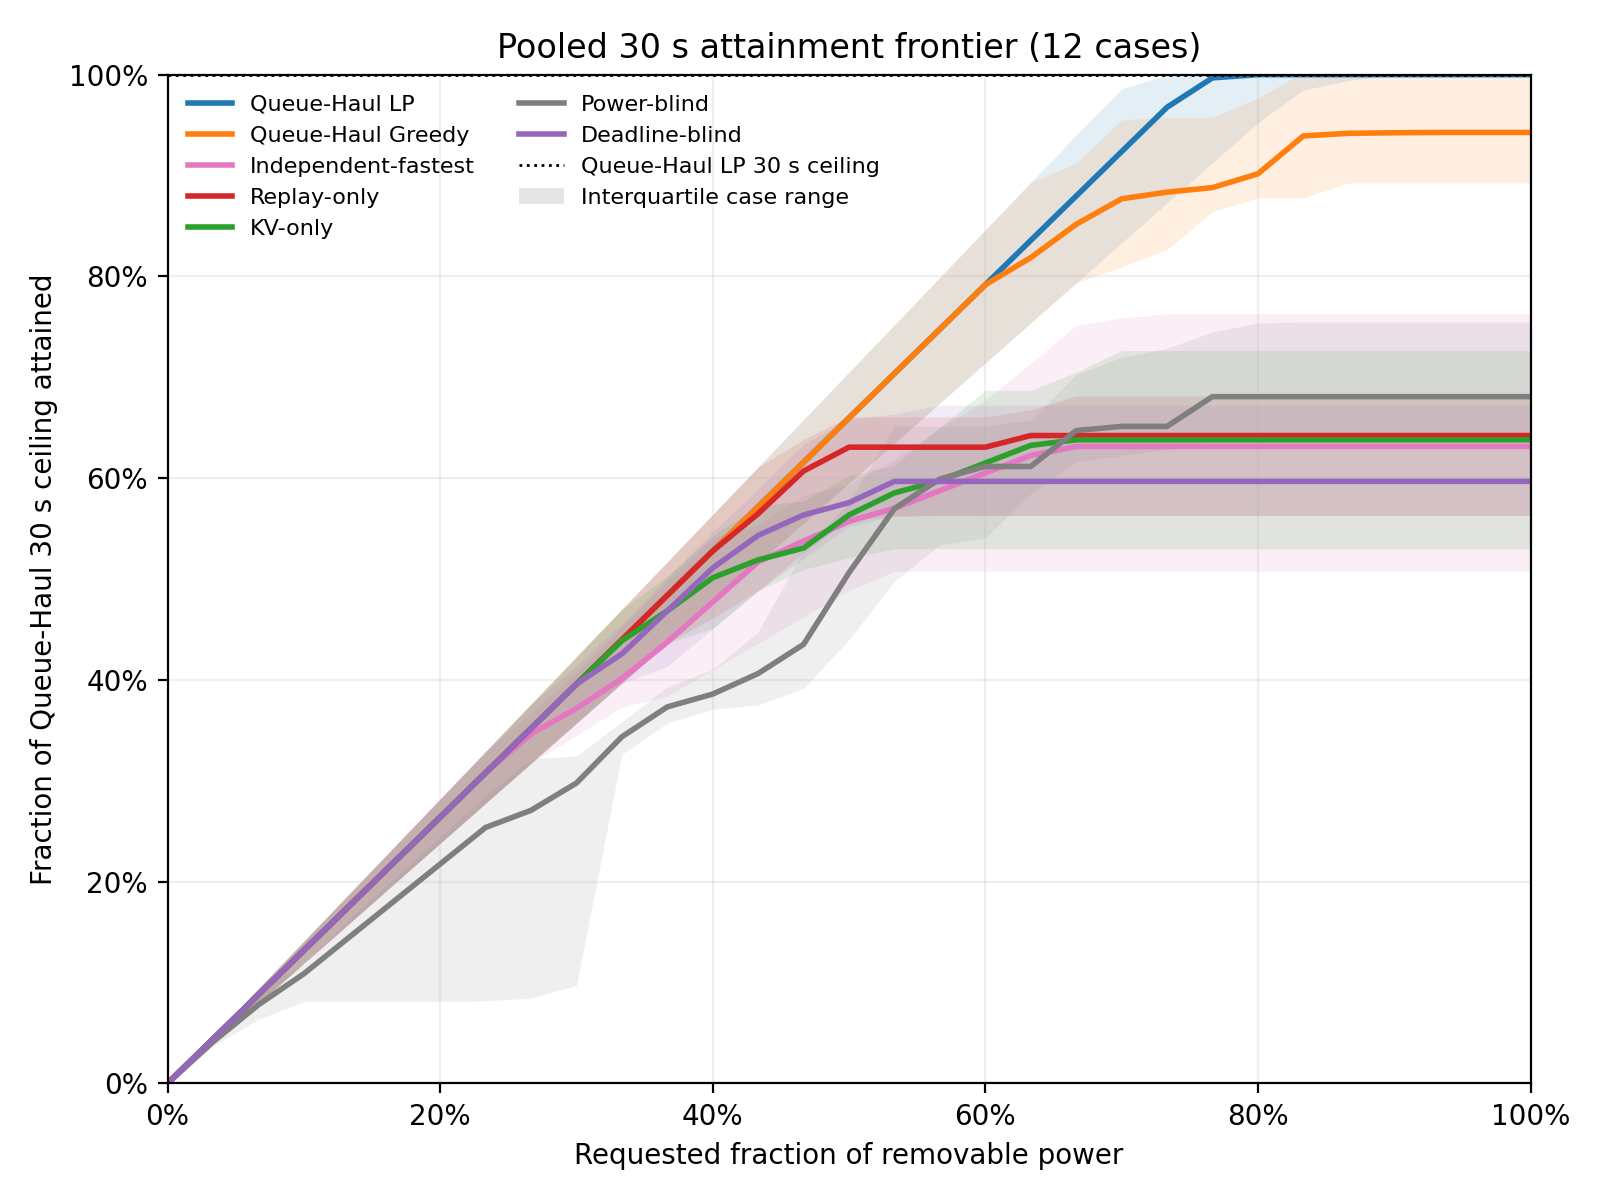

The data file committed next to this chart (first rows):
policy, requested_fraction, lower_quartile, median, upper_quartile, cases
queue_haul_lp, 0.0, 0.0, 0.0, 0.0, 12
queue_haul_lp, 0.03333, 0.03968, 0.04399, 0.047, 12
queue_haul_lp, 0.06667, 0.07936, 0.08797, 0.09401, 12
queue_haul_lp, 0.1, 0.119, 0.132, 0.141, 12
queue_haul_lp, 0.1333, 0.1587, 0.1759, 0.188, 12
queue_haul_lp, 0.1667, 0.1984, 0.2199, 0.235, 12
queue_haul_lp, 0.2, 0.2381, 0.2639, 0.282, 12
queue_haul_lp, 0.2333, 0.2777, 0.3079, 0.329, 12
queue_haul_lp, 0.2667, 0.3174, 0.3519, 0.376, 12
queue_haul_lp, 0.3, 0.3571, 0.3959, 0.423, 12
queue_haul_lp, 0.3333, 0.3968, 0.4399, 0.47, 12
queue_haul_lp, 0.3667, 0.4365, 0.4838, 0.5171, 12
queue_haul_lp, 0.4, 0.4761, 0.5278, 0.5641, 12
queue_haul_lp, 0.4333, 0.5158, 0.5718, 0.6111, 12
queue_haul_lp, 0.4667, 0.5555, 0.6158, 0.6581, 12
queue_haul_lp, 0.5, 0.5952, 0.6598, 0.7051, 12
queue_haul_lp, 0.5333, 0.6349, 0.7038, 0.7521, 12
queue_haul_lp, 0.5667, 0.6745, 0.7478, 0.7991, 12
queue_haul_lp, 0.6, 0.7142, 0.7917, 0.8461, 12
queue_haul_lp, 0.6333, 0.7539, 0.8357, 0.8931, 12
queue_haul_lp, 0.6667, 0.7936, 0.8797, 0.9401, 12
queue_haul_lp, 0.7, 0.8332, 0.9237, 0.9859, 12
queue_haul_lp, 0.7333, 0.8729, 0.9677, 1.0, 12
queue_haul_lp, 0.7667, 0.9126, 0.9969, 1.0, 12
queue_haul_lp, 0.8, 0.9523, 1.0, 1.0, 12
queue_haul_lp, 0.8333, 0.9848, 1.0, 1.0, 12
queue_haul_lp, 0.8667, 0.9942, 1.0, 1.0, 12
queue_haul_lp, 0.9, 1.0, 1.0, 1.0, 12
queue_haul_lp, 0.9333, 1.0, 1.0, 1.0, 12
queue_haul_lp, 0.9667, 1.0, 1.0, 1.0, 12
queue_haul_lp, 1.0, 1.0, 1.0, 1.0, 12
queue_haul_greedy, 0.0, 0.0, 0.0, 0.0, 12
queue_haul_greedy, 0.03333, 0.03968, 0.04399, 0.047, 12
queue_haul_greedy, 0.06667, 0.07936, 0.08797, 0.09401, 12
queue_haul_greedy, 0.1, 0.119, 0.132, 0.141, 12
queue_haul_greedy, 0.1333, 0.1587, 0.1759, 0.188, 12
queue_haul_greedy, 0.1667, 0.1984, 0.2199, 0.235, 12
queue_haul_greedy, 0.2, 0.2381, 0.2639, 0.282, 12
queue_haul_greedy, 0.2333, 0.2777, 0.3079, 0.329, 12
queue_haul_greedy, 0.2667, 0.3174, 0.3519, 0.376, 12
queue_haul_greedy, 0.3, 0.3571, 0.3959, 0.423, 12
queue_haul_greedy, 0.3333, 0.3968, 0.4399, 0.47, 12
queue_haul_greedy, 0.3667, 0.4365, 0.4838, 0.5171, 12
queue_haul_greedy, 0.4, 0.4761, 0.5278, 0.5641, 12
queue_haul_greedy, 0.4333, 0.5158, 0.5718, 0.6111, 12
queue_haul_greedy, 0.4667, 0.5555, 0.6158, 0.6581, 12
queue_haul_greedy, 0.5, 0.5952, 0.6598, 0.7051, 12
queue_haul_greedy, 0.5333, 0.6349, 0.7038, 0.7521, 12
queue_haul_greedy, 0.5667, 0.6745, 0.7478, 0.7991, 12
queue_haul_greedy, 0.6, 0.7142, 0.7917, 0.8461, 12
queue_haul_greedy, 0.6333, 0.7539, 0.8186, 0.8931, 12
queue_haul_greedy, 0.6667, 0.7936, 0.8517, 0.9123, 12
queue_haul_greedy, 0.7, 0.8095, 0.8769, 0.9551, 12
queue_haul_greedy, 0.7333, 0.8266, 0.8836, 0.9577, 12
queue_haul_greedy, 0.7667, 0.8641, 0.8881, 0.9577, 12
queue_haul_greedy, 0.8, 0.8778, 0.9017, 0.9769, 12
queue_haul_greedy, 0.8333, 0.8778, 0.9393, 1.002, 12
queue_haul_greedy, 0.8667, 0.8927, 0.9419, 1.003, 12
queue_haul_greedy, 0.9, 0.8927, 0.9424, 1.003, 12
queue_haul_greedy, 0.9333, 0.8927, 0.9427, 1.003, 12
... 157 more rows
